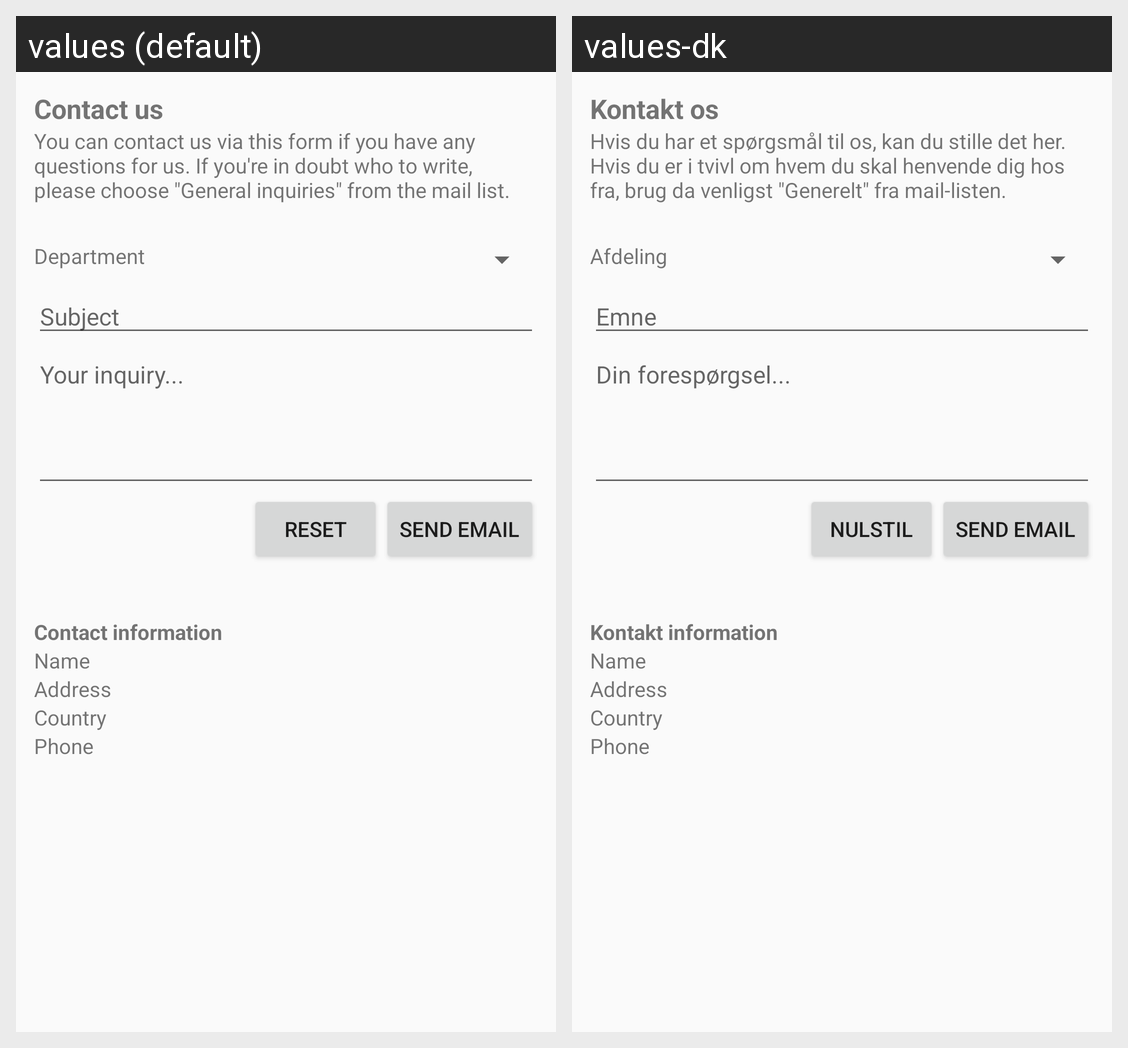

Strings drawn on this Android screen and how each of the app's shown locales translates them:
Android screen res/layout/contact.xml rendered under 2 locales, left to right: values (default), values-dk. Device: Nexus 5 (rendered at 1080×1920; each locale shown at half size, 540×960, under a caption strip naming it); theme AppTheme.
Strings drawn on this screen, with the default value and each locale's value (text and hints the layout hard-codes, and strings that could not be matched under every locale, appear in the picture but are not listed):

contactHeader
  values: Contact us
  values-dk: Kontakt os

contactDescription
  values: You can contact us via this form if you have any questions for us. If you're in doubt who to write, please choose "General inquiries" from the mail list.
  values-dk: Hvis du har et spørgsmål til os, kan du stille det her. Hvis du er i tvivl om hvem du skal henvende dig hos fra, brug da venligst "Generelt" fra mail-listen.

contactWho
  values: Department
  values-dk: Afdeling

contactMailSubject
  values: Subject
  values-dk: Emne

contactContentHint
  values: Your inquiry...
  values-dk: Din forespørgsel...

contactResetButton
  values: Reset
  values-dk: Nulstil

contactFormalDescription
  values: Contact information
  values-dk: Kontakt information
